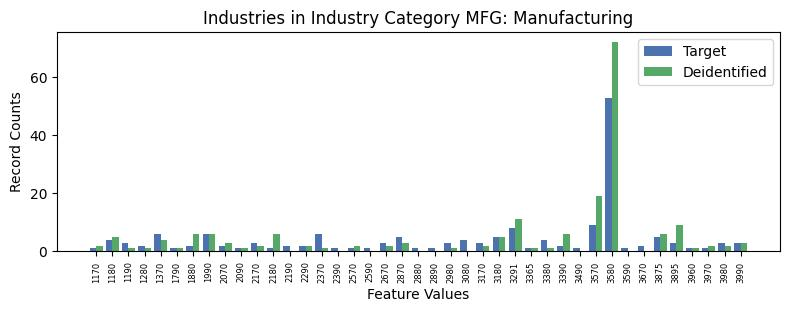

Data behind this chart, as committed beside it:
, INDP, count_target, count_deidentified
9, 1170, 1, 2.0
0, 1180, 4, 5.0
36, 1190, 3, 1.0
31, 1280, 2, 1.0
27, 1370, 6, 4.0
23, 1790, 1, 1.0
29, 1880, 2, 6.0
12, 1990, 6, 6.0
22, 2070, 2, 3.0
34, 2090, 1, 1.0
28, 2170, 3, 2.0
25, 2180, 1, 6.0
7, 2190, 2, 0.0
35, 2290, 2, 2.0
3, 2370, 6, 1.0
1, 2390, 1, 0.0
32, 2570, 1, 2.0
26, 2590, 1, 0.0
14, 2670, 3, 2.0
18, 2870, 5, 3.0
19, 2880, 1, 0.0
40, 2890, 1, 0.0
6, 2980, 3, 1.0
10, 3080, 4, 0.0
33, 3170, 3, 2.0
16, 3180, 5, 5.0
13, 3291, 8, 11.0
37, 3365, 1, 1.0
4, 3380, 4, 1.0
24, 3390, 2, 6.0
38, 3490, 1, 0.0
5, 3570, 9, 19.0
8, 3580, 53, 72.0
39, 3590, 1, 0.0
21, 3670, 2, 0.0
15, 3875, 5, 6.0
17, 3895, 3, 9.0
30, 3960, 1, 1.0
20, 3970, 1, 2.0
2, 3980, 3, 2.0
11, 3990, 3, 3.0
